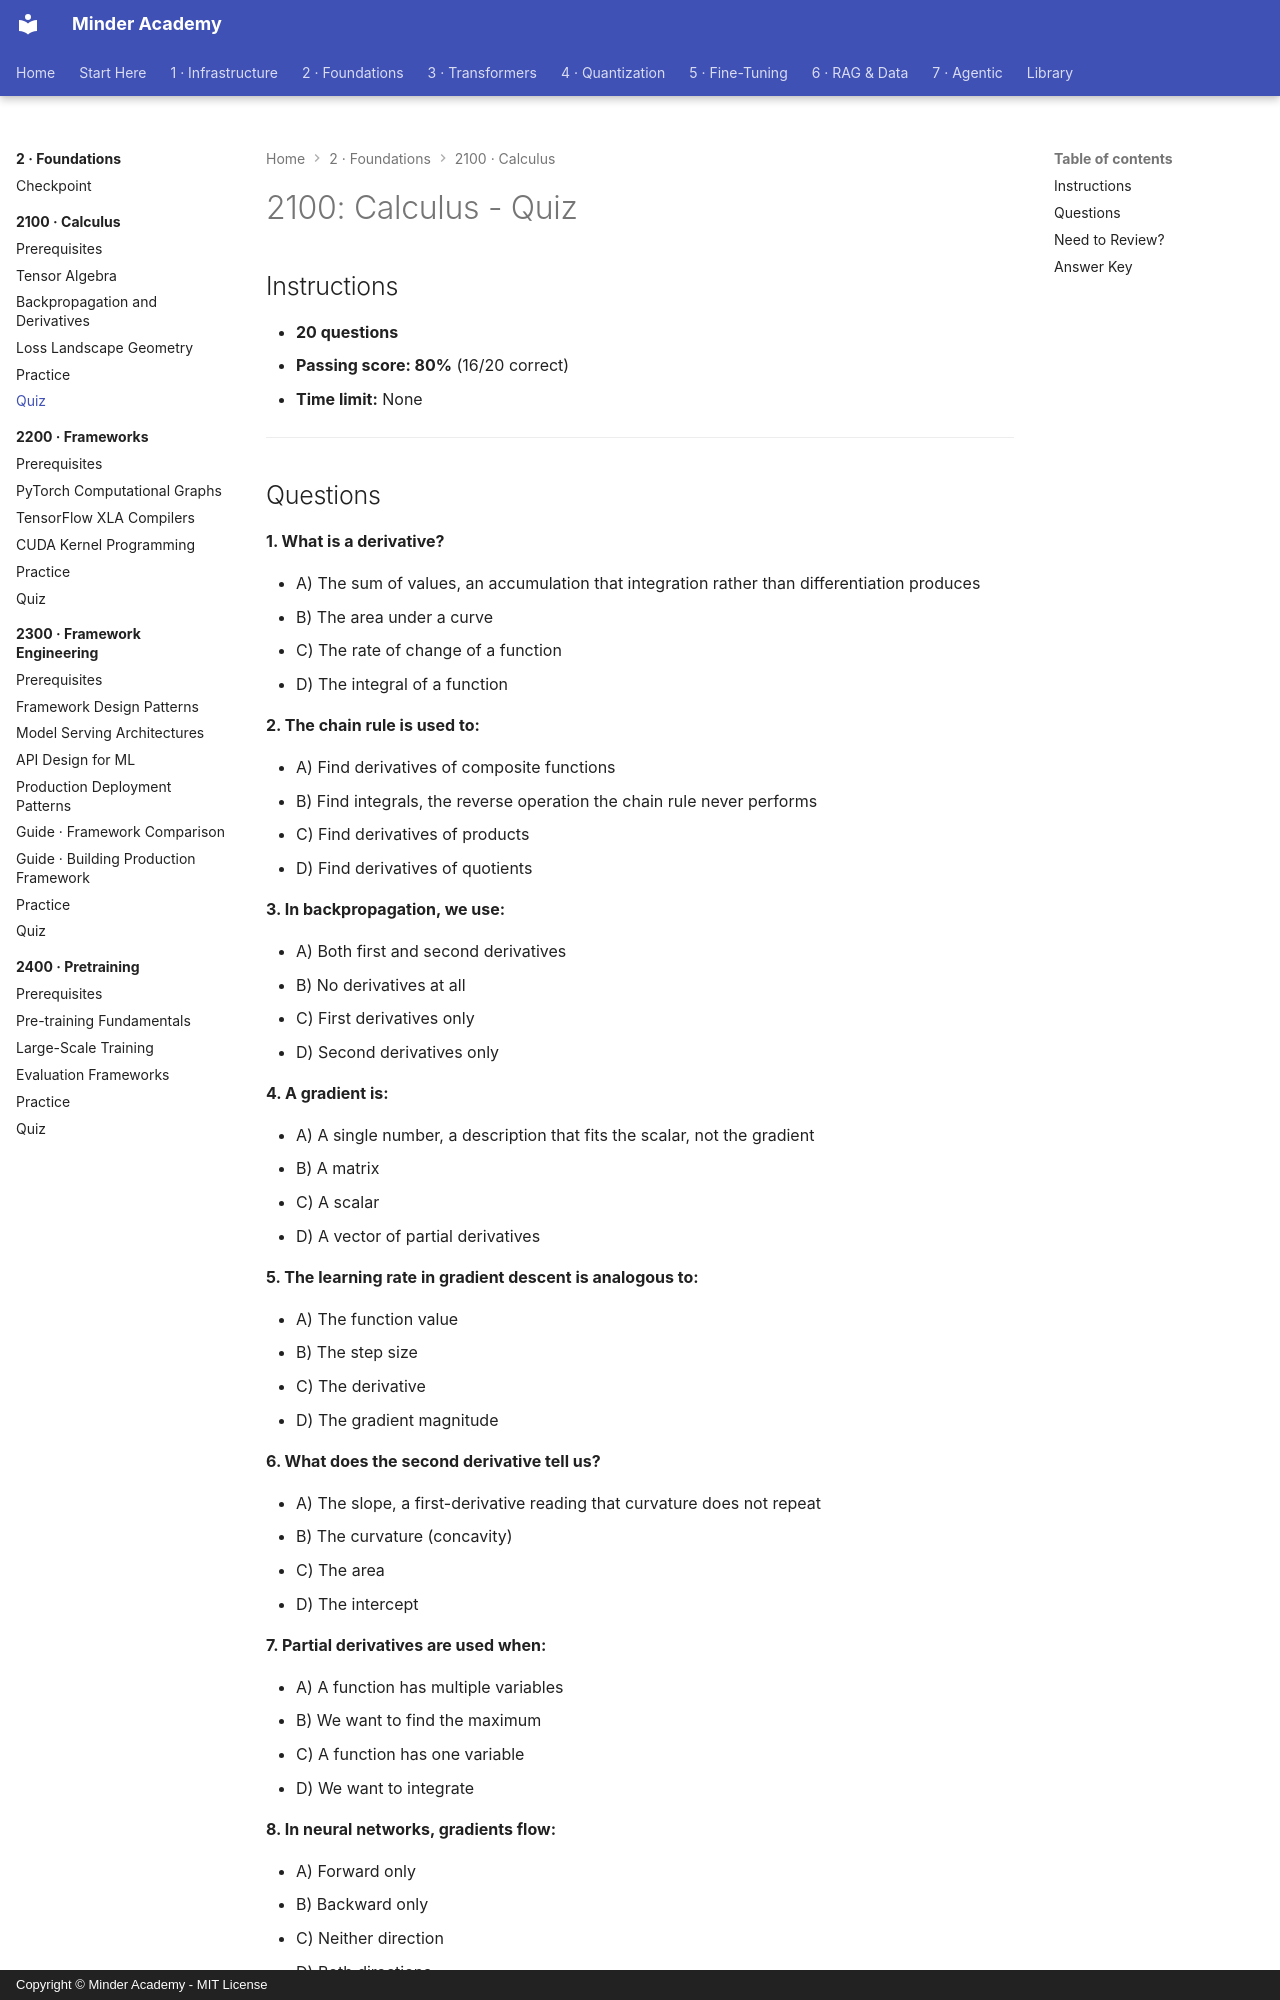

repository: minderhq/academy · page: phases/phase2-foundations/2100-calculus/assessment/QUIZ/index.html · generator: mkdocs · copyright: Copyright © Minder Academy - MIT License

---
Document ID: 2100-QUIZ
Title: "2100: Calculus - Quiz"
Last Updated: 2026-10-08
Status: Complete
Difficulty: Intermediate
Estimated Time: 30 minutes
Prerequisites: See module README
Related: See module README
Tags: ['assessment', 'quiz', 'math', 'calculus']
---

# 2100: Calculus - Quiz

## Instructions

- **20 questions**
- **Passing score: 80%** (16/20 correct)
- **Time limit:** None

---
